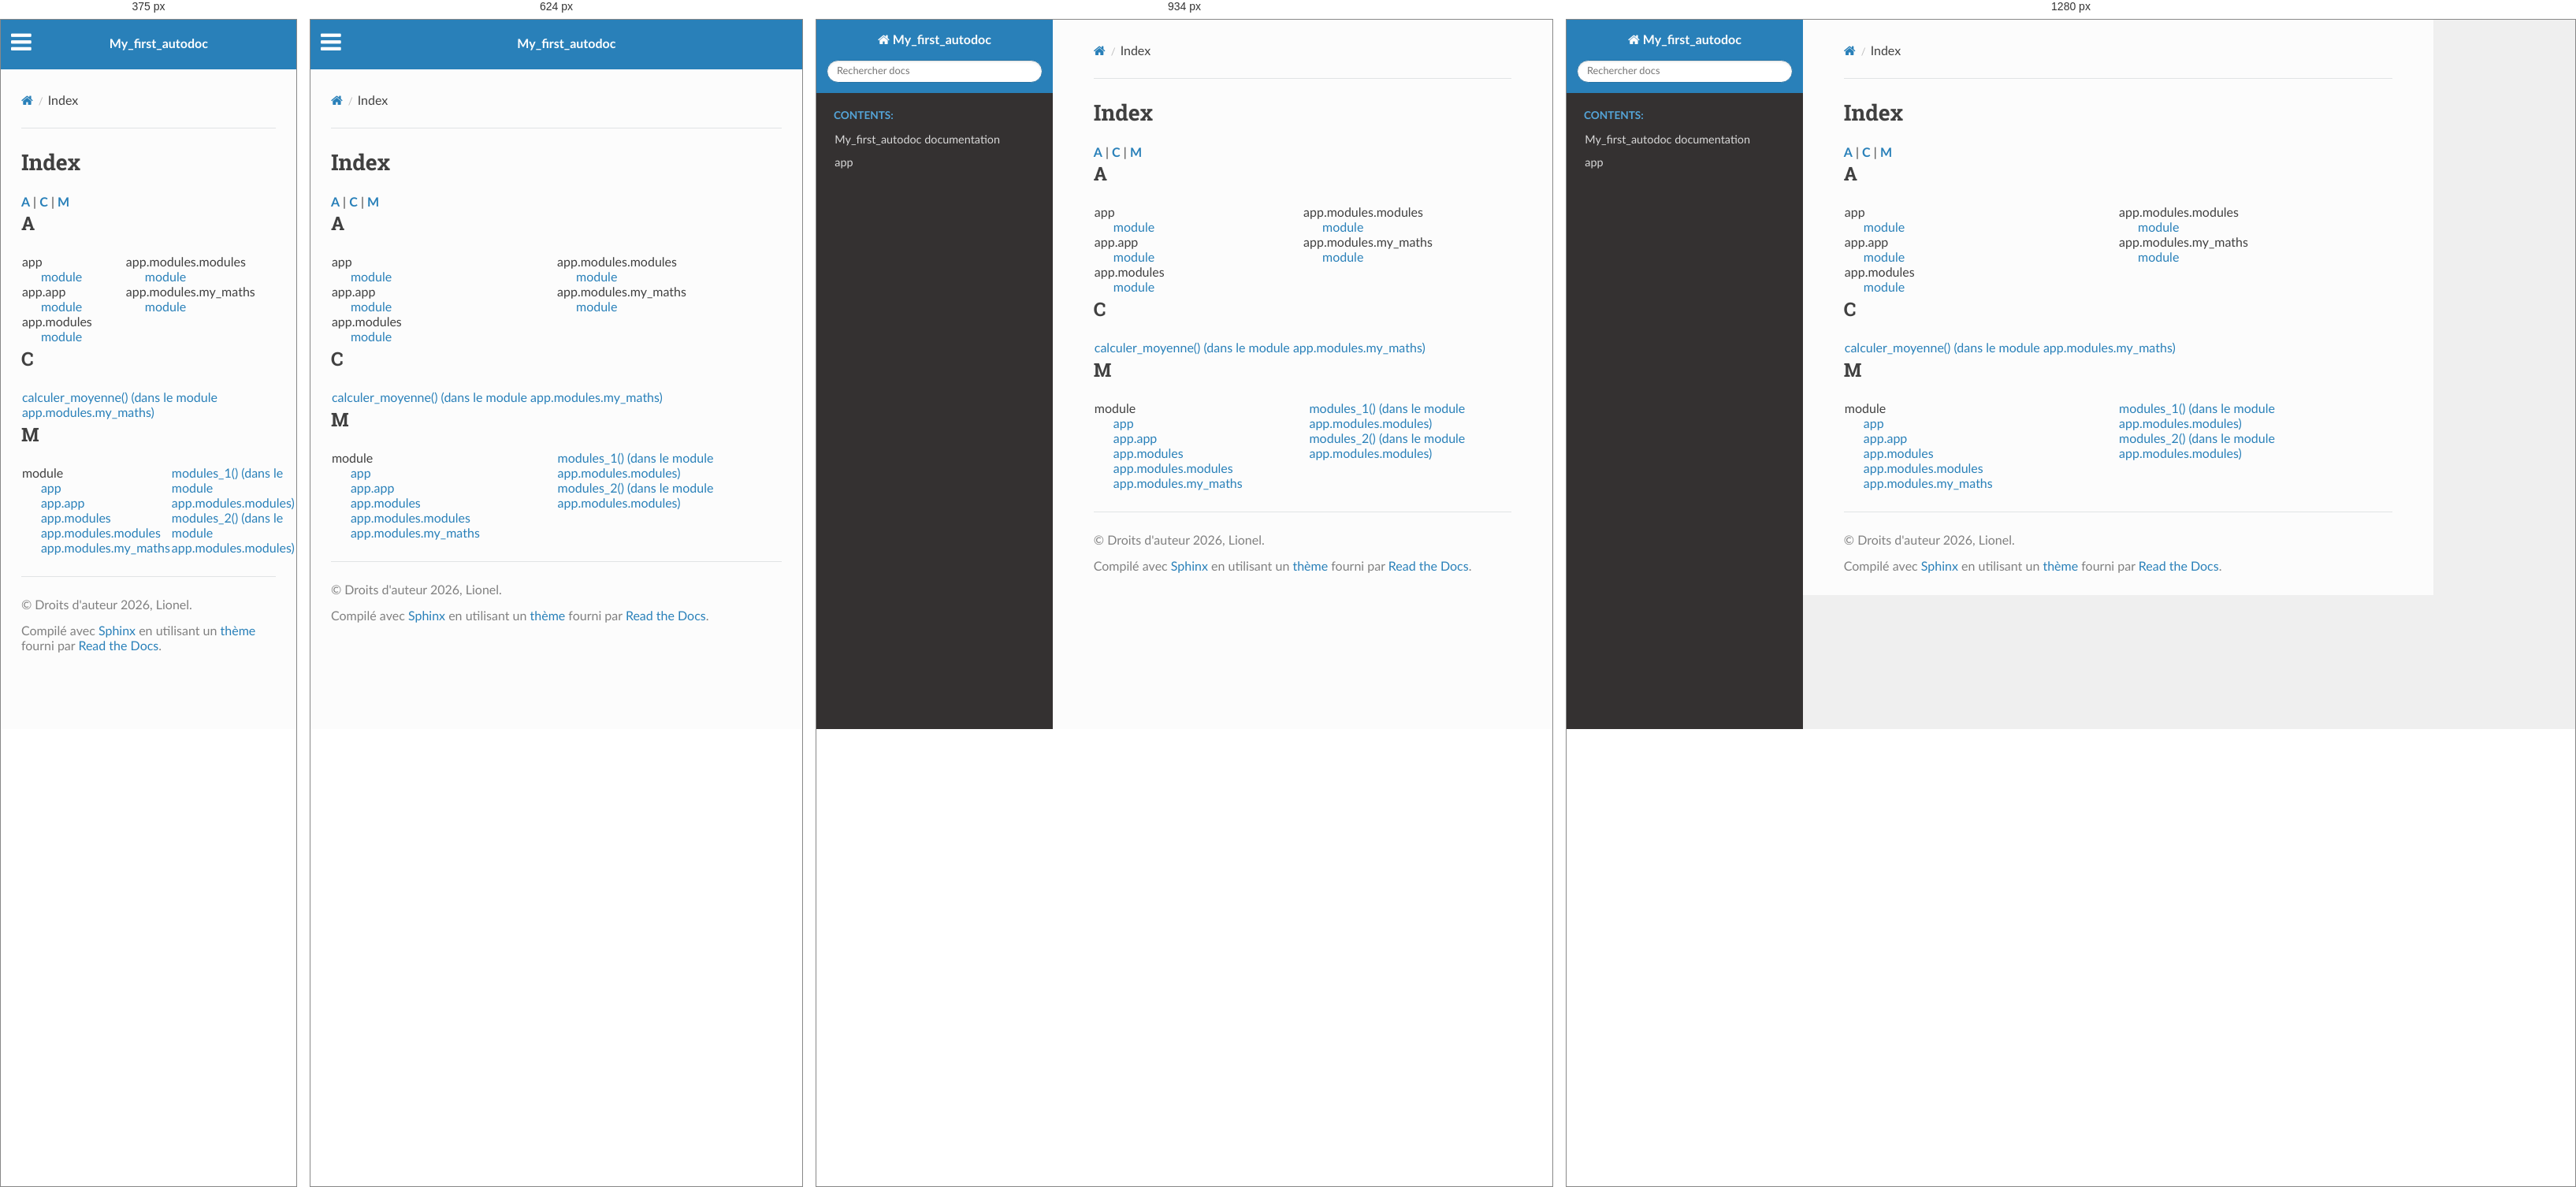
Rendered at 375 px, 624 px, 934 px and 1280 px, left to right.

<!-- file: genindex.html -->


<!DOCTYPE html>
<html class="writer-html5" lang="fr" data-content_root="./">
<head>
  <meta charset="utf-8" />
  <meta name="viewport" content="width=device-width, initial-scale=1.0" />
  <title>Index &mdash; Documentation - Sphinx - UV</title>
      <link rel="stylesheet" type="text/css" href="_static/pygments.css?v=b86133f3" />
      <link rel="stylesheet" type="text/css" href="_static/css/theme.css?v=9edc463e" />

  
      <script src="_static/jquery.js?v=5d32c60e"></script>
      <script src="_static/_sphinx_javascript_frameworks_compat.js?v=2cd50e6c"></script>
      <script src="_static/documentation_options.js?v=74e33a29"></script>
      <script src="_static/doctools.js?v=fd6eb6e6"></script>
      <script src="_static/sphinx_highlight.js?v=6ffebe34"></script>
      <script src="_static/translations.js?v=e6b791cb"></script>
    <script src="_static/js/theme.js"></script>
    <link rel="index" title="Index" href="#" />
    <link rel="search" title="Recherche" href="search.html" /> 
</head>

<body class="wy-body-for-nav"> 
  <div class="wy-grid-for-nav">
    <nav data-toggle="wy-nav-shift" class="wy-nav-side">
      <div class="wy-side-scroll">
        <div class="wy-side-nav-search" >

          
          
          <a href="index.html" class="icon icon-home">
            My_first_autodoc
          </a>
<div role="search">
  <form id="rtd-search-form" class="wy-form" action="search.html" method="get">
    <input type="text" name="q" placeholder="Rechercher docs" aria-label="Rechercher docs" />
    <input type="hidden" name="check_keywords" value="yes" />
    <input type="hidden" name="area" value="default" />
  </form>
</div>
        </div><div class="wy-menu wy-menu-vertical" data-spy="affix" role="navigation" aria-label="Navigation menu">
              <p class="caption" role="heading"><span class="caption-text">Contents:</span></p>
<ul>
<li class="toctree-l1"><a class="reference internal" href="index.html">My_first_autodoc documentation</a></li>
<li class="toctree-l1"><a class="reference internal" href="modules.html">app</a></li>
</ul>

        </div>
      </div>
    </nav>

    <section data-toggle="wy-nav-shift" class="wy-nav-content-wrap"><nav class="wy-nav-top" aria-label="Mobile navigation menu" >
          <i data-toggle="wy-nav-top" class="fa fa-bars"></i>
          <a href="index.html">My_first_autodoc</a>
      </nav>

      <div class="wy-nav-content">
        <div class="rst-content">
          <div role="navigation" aria-label="Page navigation">
  <ul class="wy-breadcrumbs">
      <li><a href="index.html" class="icon icon-home" aria-label="Home"></a></li>
      <li class="breadcrumb-item active">Index</li>
      <li class="wy-breadcrumbs-aside">
      </li>
  </ul>
  <hr/>
</div>
          <div role="main" class="document" itemscope="itemscope" itemtype="http://schema.org/Article">
           <div itemprop="articleBody">
             

<h1 id="index">Index</h1>

<div class="genindex-jumpbox">
 <a href="#A"><strong>A</strong></a>
 | <a href="#C"><strong>C</strong></a>
 | <a href="#M"><strong>M</strong></a>
 
</div>
<h2 id="A">A</h2>
<table style="width: 100%" class="indextable genindextable"><tr>
  <td style="width: 33%; vertical-align: top;"><ul>
      <li>
    app

      <ul>
        <li><a href="app.html#module-app">module</a>
</li>
      </ul></li>
      <li>
    app.app

      <ul>
        <li><a href="app.html#module-app.app">module</a>
</li>
      </ul></li>
      <li>
    app.modules

      <ul>
        <li><a href="app.modules.html#module-app.modules">module</a>
</li>
      </ul></li>
  </ul></td>
  <td style="width: 33%; vertical-align: top;"><ul>
      <li>
    app.modules.modules

      <ul>
        <li><a href="app.modules.html#module-app.modules.modules">module</a>
</li>
      </ul></li>
      <li>
    app.modules.my_maths

      <ul>
        <li><a href="app.modules.html#module-app.modules.my_maths">module</a>
</li>
      </ul></li>
  </ul></td>
</tr></table>

<h2 id="C">C</h2>
<table style="width: 100%" class="indextable genindextable"><tr>
  <td style="width: 33%; vertical-align: top;"><ul>
      <li><a href="app.modules.html#app.modules.my_maths.calculer_moyenne">calculer_moyenne() (dans le module app.modules.my_maths)</a>
</li>
  </ul></td>
</tr></table>

<h2 id="M">M</h2>
<table style="width: 100%" class="indextable genindextable"><tr>
  <td style="width: 33%; vertical-align: top;"><ul>
      <li>
    module

      <ul>
        <li><a href="app.html#module-app">app</a>
</li>
        <li><a href="app.html#module-app.app">app.app</a>
</li>
        <li><a href="app.modules.html#module-app.modules">app.modules</a>
</li>
        <li><a href="app.modules.html#module-app.modules.modules">app.modules.modules</a>
</li>
        <li><a href="app.modules.html#module-app.modules.my_maths">app.modules.my_maths</a>
</li>
      </ul></li>
  </ul></td>
  <td style="width: 33%; vertical-align: top;"><ul>
      <li><a href="app.modules.html#app.modules.modules.modules_1">modules_1() (dans le module app.modules.modules)</a>
</li>
      <li><a href="app.modules.html#app.modules.modules.modules_2">modules_2() (dans le module app.modules.modules)</a>
</li>
  </ul></td>
</tr></table>



           </div>
          </div>
          <footer>

  <hr/>

  <div role="contentinfo">
    <p>&#169; Droits d'auteur 2026, Lionel.</p>
  </div>

  Compilé avec <a href="https://www.sphinx-doc.org/">Sphinx</a> en utilisant un
    <a href="https://github.com/readthedocs/sphinx_rtd_theme">thème</a>
    fourni par <a href="https://readthedocs.org">Read the Docs</a>.
   

</footer>
        </div>
      </div>
    </section>
  </div>
  <script>
      jQuery(function () {
          SphinxRtdTheme.Navigation.enable(true);
      });
  </script> 

</body>
</html>

/* @media block from _static/css/theme.css */
@media screen and (max-width:768px){.wy-tray-container{bottom:auto;top:0;width:100%}.wy-tray-container li{width:100%}}

/* @media block from _static/css/theme.css */
@media only screen and (max-width:480px){.wy-form button[type=submit]{margin:.7em 0 0}.wy-form input[type=color],.wy-form input[type=date],.wy-form input[type=datetime-local],.wy-form input[type=datetime],.wy-form input[type=email],.wy-form input[type=month],.wy-form input[type=number],.wy-form input[type=password],.wy-form input[type=search],.wy-form input[type=tel],.wy-form input[type=text],.wy-form input[type=time],.wy-form input[type=url],.wy-form input[type=week],.wy-form label{margin-bottom:.3em;display:block}.wy-form input[type=color],.wy-form input[type=date],.wy-form input[type=datetime-local],.wy-form input[type=datetime],.wy-form input[type=email],.wy-form input[type=month],.wy-form input[type=number],.wy-form input[type=password],.wy-form input[type=search],.wy-form input[type=tel],.wy-form input[type=time],.wy-form input[type=url],.wy-form input[type=week]{margin-bottom:0}.wy-form-aligned .wy-control-group label{margin-bottom:.3em;text-align:left;display:block;width:100%}.wy-form-aligned .wy-control{margin:1.5em 0 0}.wy-form-message,.wy-form-message-inline,.wy-form .wy-help-inline{display:block;font-size:80%;padding:6px 0}}

/* @media block from _static/css/theme.css */
@media screen and (max-width:768px){.tablet-hide{display:none}}

/* @media block from _static/css/theme.css */
@media screen and (max-width:480px){.mobile-hide{display:none}}

/* @media block from _static/css/theme.css */
@media screen and (max-width:480px){.wy-breadcrumbs-extra,.wy-breadcrumbs li.wy-breadcrumbs-aside{display:none}}

/* @media block from _static/css/theme.css */
@media screen and (max-width:768px){.wy-body-for-nav{background:#fcfcfc}.wy-nav-top{display:block}.wy-nav-side{left:-300px}.wy-nav-side.shift{width:85%;left:0}.wy-menu.wy-menu-vertical,.wy-side-nav-search,.wy-side-scroll{width:auto}.wy-nav-content-wrap{margin-left:0}.wy-nav-content-wrap .wy-nav-content{padding:1.618em}.wy-nav-content-wrap.shift{position:fixed;min-width:100%;left:85%;top:0;height:100%;overflow:hidden}}

/* @media block from _static/css/theme.css */
@media screen and (min-width:1100px){.wy-nav-content-wrap{background:rgba(0,0,0,.05)}.wy-nav-content{margin:0;background:#fcfcfc}}

/* @media block from _static/css/theme.css */
@media screen and (max-width:768px){.rst-versions{width:85%;display:none}.rst-versions.shift{display:block}}

/* @media block from _static/css/theme.css */
@media screen and (max-width:480px){.rst-content .sidebar{width:100%;float:none;margin-left:0}}